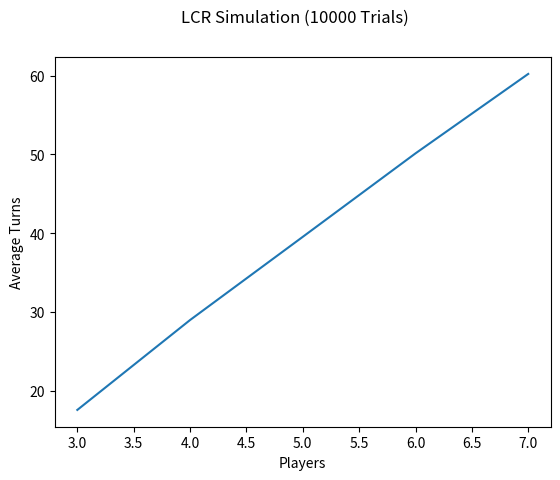

Generate this figure with matplotlib:
# program that simulates the game Left Center Right so as to establish
# the relationship between number of players and average turns till completion
# Number of players and games = input
# graph of players vs. average turns = output

import random
import matplotlib.pyplot as plt


players_roster = [3, 3, 3, 3, 3, 3, 3, 3, 3, 3, 3, 3, 3, 3, 3, 3, 3, 3, 3, 3, 3, 3, 3, 3, 3, 3, 3, 3, 3, 3, 3, 3, 3, 3, 3, 3, 3, 3, 3, 3, 3, 3, 3, 3, 3, 3, 3, 3, 3, 3, 3, 3, 3, 3, 3, 3, 3, 3, 3, 3, 3, 3, 3, 3, 3, 3, 3, 3, 3, 3, 3, 3, 3, 3, 3, 3, 3, 3, 3, 3, 3, 3, 3, 3, 3, 3, 3, 3, 3, 3, 3, 3, 3, 3, 3, 3, 3, 3, 3, 3, 3, 3, 3, 3, 3, 3, 3, 3, 3, 3, 3, 3, 3, 3, 3, 3, 3, 3, 3, 3, 3, 3, 3, 3, 3, 3, 3, 3, 3, 3, 3, 3, 3, 3, 3, 3, 3, 3, 3, 3, 3, 3, 3, 3, 3, 3, 3, 3, 3, 3, 3, 3, 3, 3, 3, 3, 3, 3, 3, 3, 3, 3, 3, 3, 3, 3, 3, 3, 3, 3, 3, 3, 3, 3, 3, 3, 3, 3, 3, 3, 3, 3, 3, 3, 3, 3, 3, 3, 3, 3, 3, 3, 3, 3, 3, 3, 3, 3, 3]


def probability_of_each(listless):
    probabilities = {}
    for num in range(max(listless)):
        count = 0
        for item in listless:
            if num == item:
                count += 1
        probabilities[num] = count / len(listless)

    return probabilities


def lcr_sim(players, runs):
        turns_list = []
        # average_turns_list = []
        # players_list = []
        for x in range(0, runs):
            def roll(roller, left, right):
                dice_1 = random.randint(1, 6)
                dice_2 = random.randint(1, 6)  # establishes random nature of dice rollin'
                dice_3 = random.randint(1, 6)
                dice_list = [dice_1, dice_2, dice_3]
                center = 0
                chances = roller
                if chances > 3:  # prevents an out of bounds error on the list below
                    chances = 3
                for dice in dice_list[0:chances]:  # establishes LCR rules
                    if dice == 1:
                        right += 1
                        roller -= 1
                    if dice == 2:
                        left += 1
                        roller -= 1
                    if dice == 3:
                        center += 1
                        roller -= 1
                return roller, left, right

            players_roster_adjusted = players_roster[0:players]
            length_players_list = len(players_roster_adjusted)
            # print(players_roster_adjusted)
            # print(length_players_list)
            turns = 0
            limiter = 0
            while sum(players_roster_adjusted) != max(players_roster_adjusted):
                for i in range(length_players_list):
                    if players_roster_adjusted[i] > 0 and sum(players_roster_adjusted) - players_roster_adjusted[i] != 0:
                        if i == length_players_list - 1:
                            players_roster_adjusted[i], players_roster_adjusted[i - 1], players_roster_adjusted[
                                limiter] = roll(players_roster_adjusted[i], players_roster_adjusted[i - 1],
                                                players_roster_adjusted[limiter])
                        else:
                            players_roster_adjusted[i], players_roster_adjusted[i - 1], players_roster_adjusted[
                                i + 1] = roll(players_roster_adjusted[i], players_roster_adjusted[i - 1],
                                              players_roster_adjusted[i + 1])
                        turns += 1
                        # print(players_roster_adjusted)
            turns_list.append(turns)
        average_turns = sum(turns_list) / len(turns_list)
        # probs = probability_of_each(turns_list)
        print(average_turns)
        # print(players_roster_adjusted)
        return average_turns
        # plt.axis(0, max(x))
        # print(' ')
        # print(turns_list)

        probs = probability_of_each(turns_list)
        # x = []
        # y = []
        # for i in probs:
        #     x.append(i)
        #     y.append(probs[i])
        #
        # # print(x)
        # # print(y)
        # # print(max(x))
        # plt.plot(x, y)
        # plt.xlabel('Turns')
        # plt.ylabel('Probability')
        # plt.suptitle('LCR Sim. ( Number of Trials:{}; Average Turns: {})'.format(runs, average_turns))
        # plt.axis(0, max(x))
        # plt.show()


def players_avg_turns(most_players, runs):
    x = []
    y = []
    for i in range(3, most_players+1):
        average_turns = lcr_sim(i, runs)
        x.append(i)
        y.append(average_turns)
    # print(x, y)
    plt.plot(x, y)
    plt.xlabel('Players')
    plt.ylabel('Average Turns')
    plt.suptitle('LCR Simulation ({} Trials)'. format(runs))
    plt.show()


players_avg_turns(7, 10000)